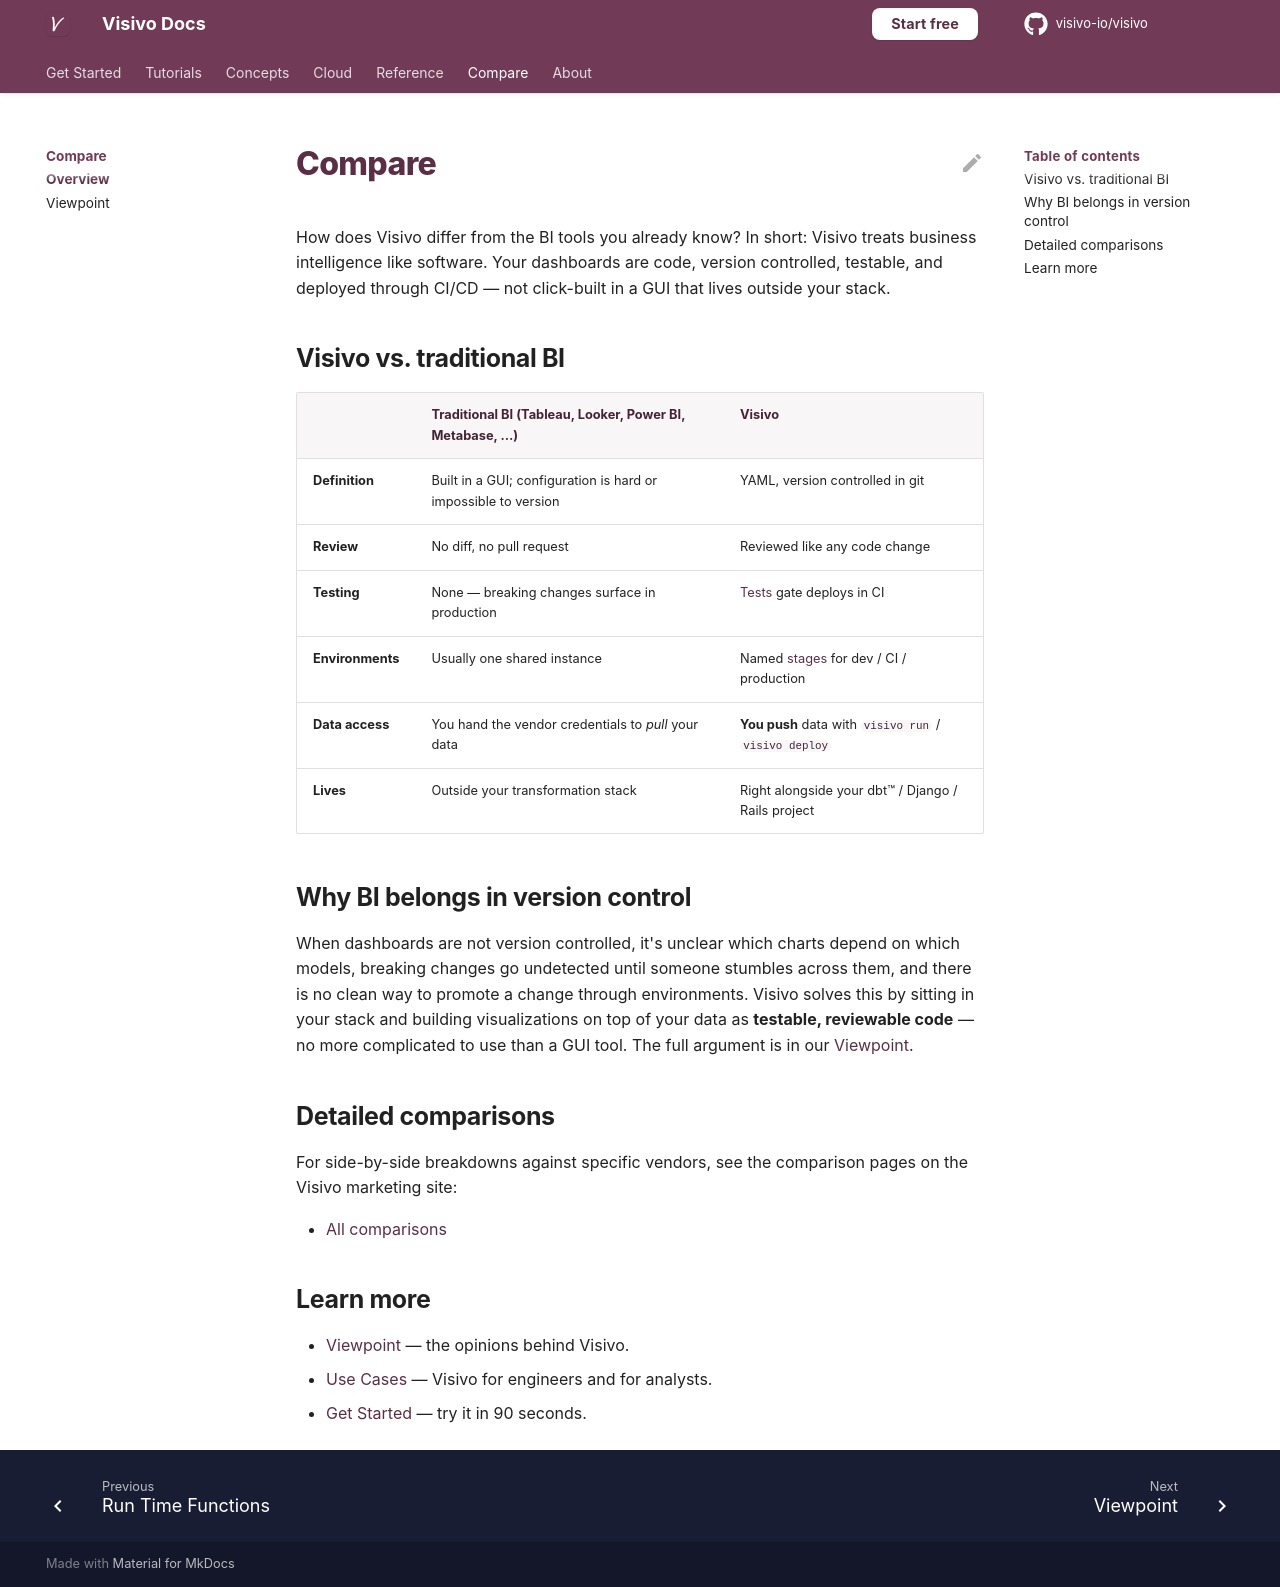

repository: visivo-io/visivo · page: compare/index.html · generator: mkdocs

# Compare

How does Visivo differ from the BI tools you already know? In short: Visivo treats business
intelligence like software. Your dashboards are code, version controlled, testable, and
deployed through CI/CD — not click-built in a GUI that lives outside your stack.

## Visivo vs. traditional BI

| | Traditional BI (Tableau, Looker, Power BI, Metabase, …) | Visivo |
|---|---|---|
| **Definition** | Built in a GUI; configuration is hard or impossible to version | YAML, version controlled in git |
| **Review** | No diff, no pull request | Reviewed like any code change |
| **Testing** | None — breaking changes surface in production | [Tests](topics/testing.md) gate deploys in CI |
| **Environments** | Usually one shared instance | Named [stages](cloud/deploy-and-stages.md) for dev / CI / production |
| **Data access** | You hand the vendor credentials to *pull* your data | **You push** data with `visivo run` / `visivo deploy` |
| **Lives** | Outside your transformation stack | Right alongside your dbt™ / Django / Rails project |

## Why BI belongs in version control

When dashboards are not version controlled, it's unclear which charts depend on which
models, breaking changes go undetected until someone stumbles across them, and there is no
clean way to promote a change through environments. Visivo solves this by sitting in your
stack and building visualizations on top of your data as **testable, reviewable code** — no
more complicated to use than a GUI tool. The full argument is in our
[Viewpoint](viewpoint.md).

## Detailed comparisons

For side-by-side breakdowns against specific vendors, see the comparison pages on the
Visivo marketing site:

- [All comparisons](https://www.visivo.io/comparison-list)

## Learn more

- [Viewpoint](viewpoint.md) — the opinions behind Visivo.
- [Use Cases](use_cases.md) — Visivo for engineers and for analysts.
- [Get Started](index.md) — try it in 90 seconds.
